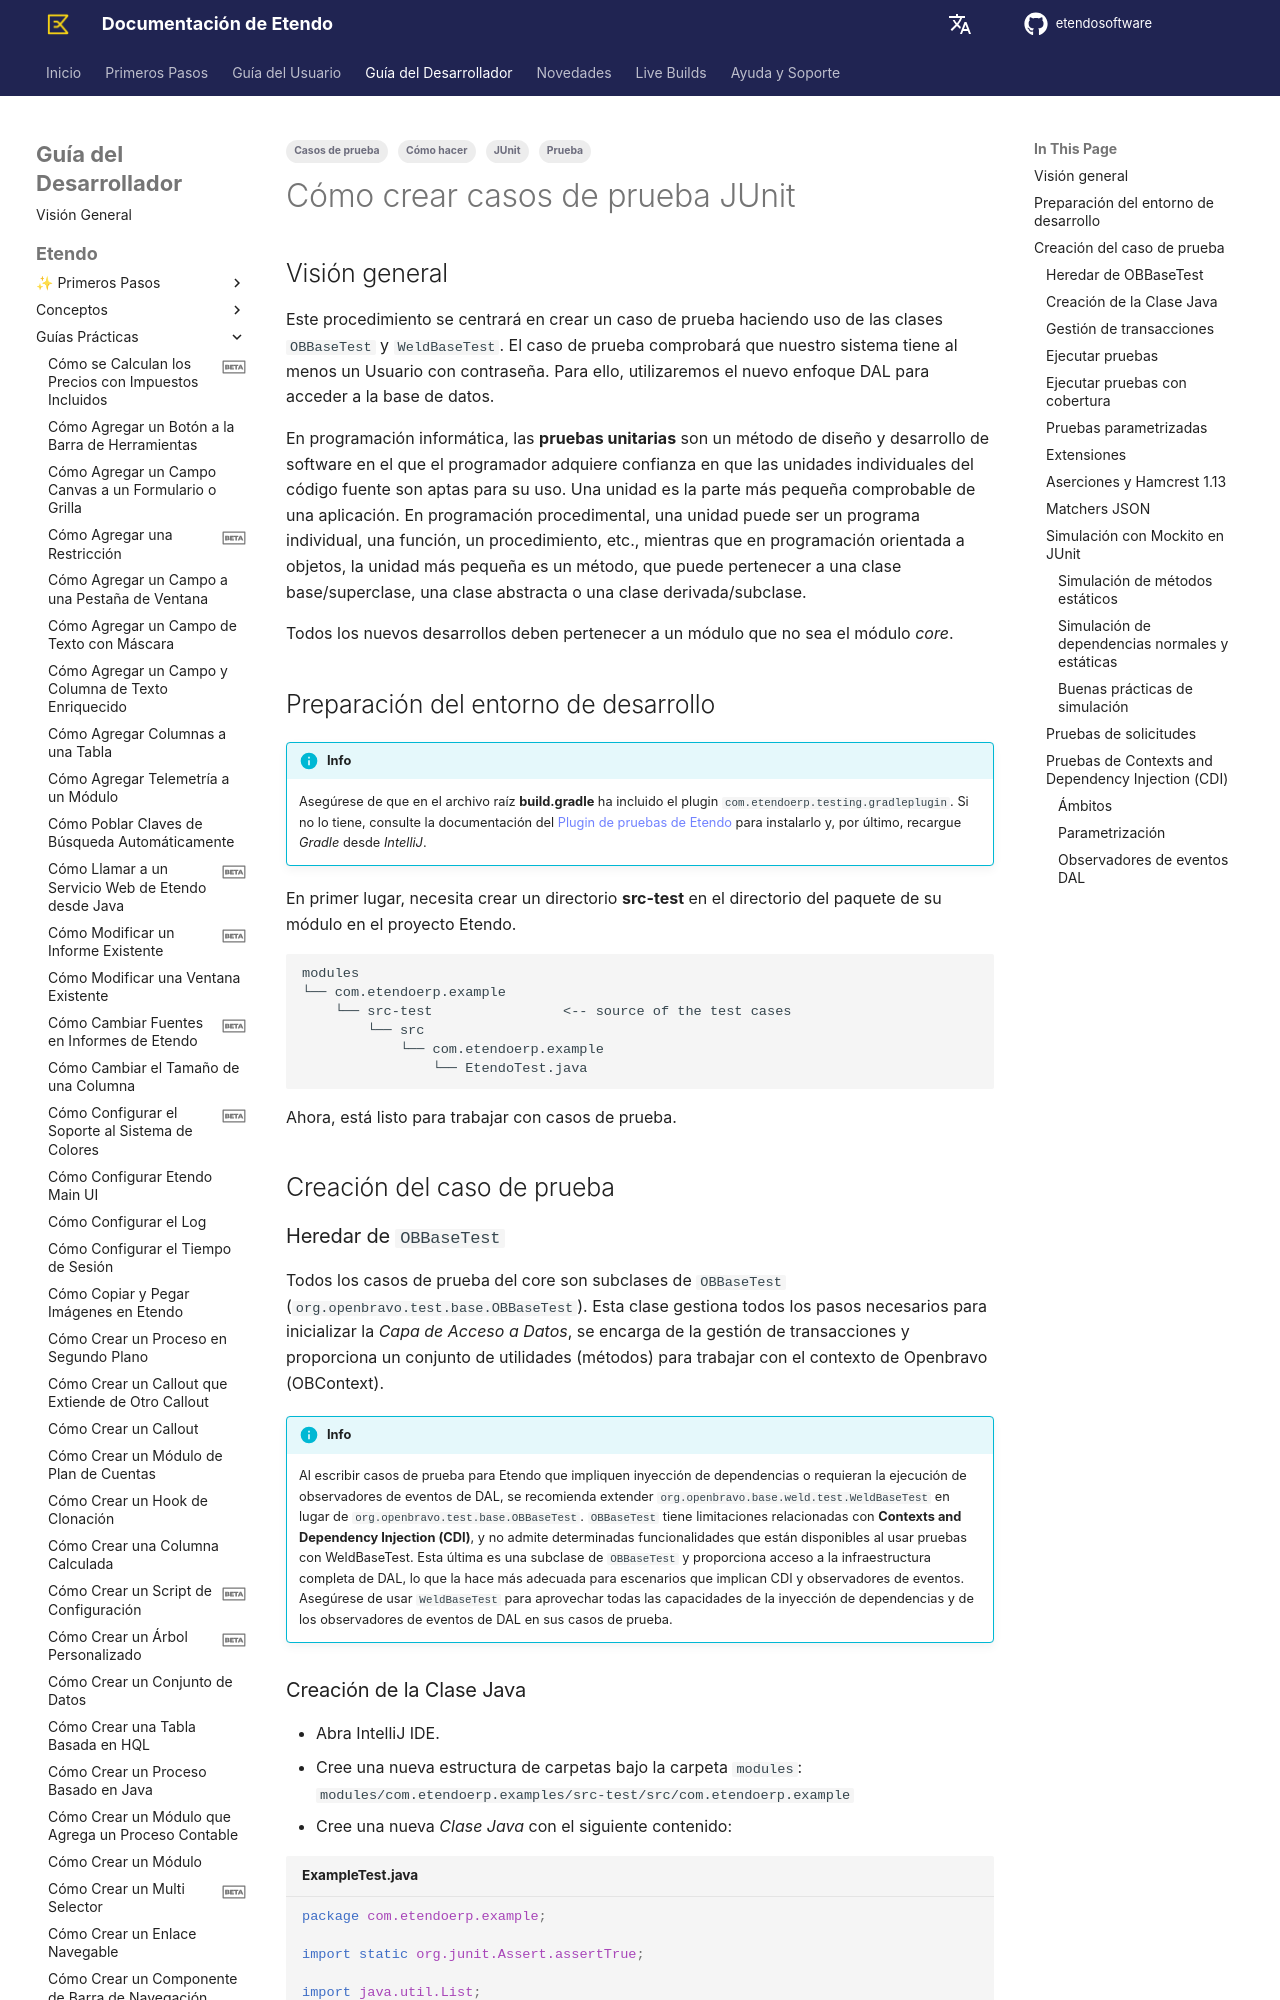

repository: etendosoftware/docs · page: es/developer-guide/etendo-classic/how-to-guides/how-to-create-testcases/how-to-create-junit-testcases/index.html · generator: mkdocs

---
title: Cómo crear casos de prueba JUnit
tags:
  - Cómo hacer
  - JUnit
  - Prueba
  - Casos de prueba
---

# Cómo crear casos de prueba JUnit { #how-to-create-junit-test-cases }

## Visión general { #overview }

Este procedimiento se centrará en crear un caso de prueba haciendo uso de las clases `OBBaseTest` y `WeldBaseTest`. El caso de prueba comprobará que nuestro sistema tiene al menos un Usuario con contraseña. Para ello, utilizaremos el nuevo enfoque DAL para acceder a la base de datos.

En programación informática, las **pruebas unitarias** son un método de diseño y desarrollo de software en el que el programador adquiere confianza en que las unidades individuales del código fuente son aptas para su uso. Una unidad es la parte más pequeña comprobable de una aplicación. En programación procedimental, una unidad puede ser un programa individual, una función, un procedimiento, etc., mientras que en programación orientada a objetos, la unidad más pequeña es un método, que puede pertenecer a una clase base/superclase, una clase abstracta o una clase derivada/subclase.

Todos los nuevos desarrollos deben pertenecer a un módulo que no sea el módulo _core_.
## Preparación del entorno de desarrollo { #preparing-development-environment }

!!! info
    Asegúrese de que en el archivo raíz **build.gradle** ha incluido el plugin `com.etendoerp.testing.gradleplugin`. Si no lo tiene, consulte la documentación del [Plugin de pruebas de Etendo](../../developer-tools/etendo-testing-plugin.md#installation) para instalarlo y, por último, recargue *Gradle* desde *IntelliJ*.

En primer lugar, necesita crear un directorio **src-test** en el directorio del paquete de su módulo en el proyecto Etendo.

``` 
modules
└── com.etendoerp.example
    └── src-test                <-- source of the test cases 
        └── src
            └── com.etendoerp.example
                └── EtendoTest.java
```

Ahora, está listo para trabajar con casos de prueba.
## Creación del caso de prueba { #creating-the-test-case }

### Heredar de `OBBaseTest` { #inheriting-from-obbasetest }

Todos los casos de prueba del core son subclases de `OBBaseTest` (`org.openbravo.test.base.OBBaseTest`). Esta clase gestiona todos los pasos necesarios para inicializar la *Capa de Acceso a Datos*, se encarga de la gestión de transacciones y proporciona un conjunto de utilidades (métodos) para trabajar con el contexto de Openbravo (OBContext).

!!! info
    Al escribir casos de prueba para Etendo que impliquen inyección de dependencias o requieran la ejecución de observadores de eventos de DAL, se recomienda extender `org.openbravo.base.weld.test.WeldBaseTest` en lugar de `org.openbravo.test.base.OBBaseTest`.
    `OBBaseTest` tiene limitaciones relacionadas con **Contexts and Dependency Injection (CDI)**, y no admite determinadas funcionalidades que están disponibles al usar pruebas con WeldBaseTest. Esta última es una subclase de `OBBaseTest` y proporciona acceso a la infraestructura completa de DAL, lo que la hace más adecuada para escenarios que implican CDI y observadores de eventos.
    Asegúrese de usar `WeldBaseTest` para aprovechar todas las capacidades de la inyección de dependencias y de los observadores de eventos de DAL en sus casos de prueba.
